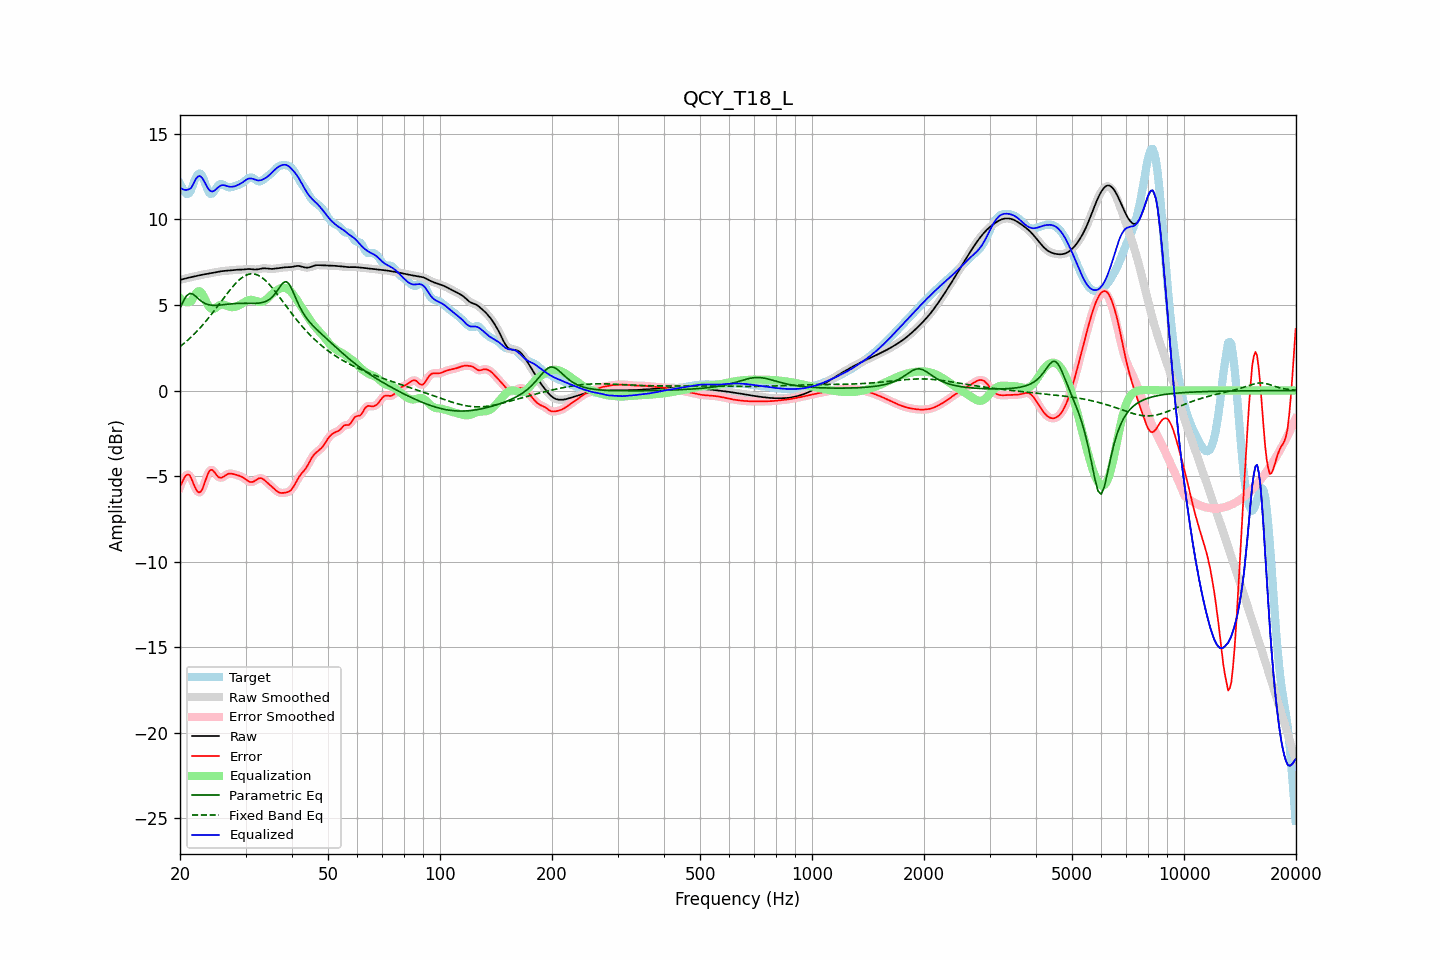

Source data for this figure (header and first rows):
frequency, raw, error, smoothed, error_smoothed, equalization, parametric_eq, fixed_band_eq, equalized_raw, equalized_smoothed, target
20.00, 6.47, -5.63, 6.47, -5.65, 5.40, 4.81, 2.57, 11.87, 11.87, 12.10
20.20, 6.49, -5.43, 6.49, -5.40, 5.31, 5.01, 2.64, 11.80, 11.80, 11.92
20.40, 6.52, -5.24, 6.52, -5.20, 5.24, 5.22, 2.72, 11.76, 11.76, 11.75
20.61, 6.54, -5.05, 6.54, -5.06, 5.19, 5.37, 2.80, 11.73, 11.73, 11.59
20.81, 6.57, -4.94, 6.57, -4.94, 5.16, 5.53, 2.88, 11.73, 11.73, 11.50
21.02, 6.59, -4.91, 6.59, -4.91, 5.16, 5.61, 2.96, 11.75, 11.75, 11.50
21.23, 6.61, -4.96, 6.61, -4.98, 5.18, 5.68, 3.05, 11.79, 11.79, 11.57
21.44, 6.63, -5.13, 6.63, -5.13, 5.22, 5.66, 3.13, 11.85, 11.85, 11.76
21.66, 6.65, -5.36, 6.65, -5.35, 5.38, 5.64, 3.22, 12.03, 12.03, 12.01
21.87, 6.67, -5.59, 6.67, -5.58, 5.55, 5.57, 3.32, 12.22, 12.22, 12.26
22.09, 6.69, -5.78, 6.69, -5.78, 5.69, 5.49, 3.41, 12.38, 12.38, 12.47
22.31, 6.71, -5.92, 6.71, -5.91, 5.79, 5.40, 3.51, 12.50, 12.50, 12.63
22.54, 6.74, -5.96, 6.74, -5.95, 5.81, 5.32, 3.61, 12.54, 12.54, 12.69
22.76, 6.76, -5.90, 6.76, -5.89, 5.75, 5.25, 3.72, 12.51, 12.51, 12.66
22.99, 6.77, -5.74, 6.77, -5.73, 5.63, 5.17, 3.82, 12.40, 12.40, 12.52
23.22, 6.79, -5.49, 6.79, -5.49, 5.45, 5.12, 3.93, 12.24, 12.24, 12.28
23.45, 6.81, -5.21, 6.81, -5.21, 5.25, 5.07, 4.04, 12.06, 12.06, 12.02
23.69, 6.82, -4.95, 6.82, -4.95, 5.06, 5.04, 4.16, 11.88, 11.88, 11.78
23.92, 6.84, -4.74, 6.84, -4.76, 4.91, 5.01, 4.27, 11.75, 11.75, 11.58
24.16, 6.86, -4.64, 6.86, -4.65, 4.81, 5.00, 4.39, 11.66, 11.66, 11.49
24.40, 6.87, -4.64, 6.87, -4.65, 4.76, 4.98, 4.51, 11.64, 11.64, 11.52
24.65, 6.89, -4.73, 6.89, -4.73, 4.77, 4.98, 4.63, 11.66, 11.66, 11.62
24.89, 6.91, -4.85, 6.91, -4.85, 4.82, 4.98, 4.75, 11.73, 11.73, 11.76
25.14, 6.93, -4.97, 6.93, -4.97, 4.89, 4.98, 4.88, 11.82, 11.82, 11.90
25.39, 6.95, -5.07, 6.95, -5.05, 4.95, 4.99, 5.00, 11.90, 11.90, 12.02
25.65, 6.96, -5.09, 6.96, -5.09, 5.00, 5.00, 5.13, 11.97, 11.97, 12.06
25.91, 6.98, -5.09, 6.98, -5.08, 5.03, 5.01, 5.25, 12.00, 12.00, 12.07
26.16, 6.99, -5.04, 6.99, -5.04, 5.02, 5.02, 5.38, 12.01, 12.01, 12.03
26.43, 7.00, -4.98, 7.00, -4.98, 4.99, 5.03, 5.50, 11.99, 11.99, 11.97
26.69, 7.01, -4.92, 7.01, -4.92, 4.96, 5.04, 5.63, 11.96, 11.96, 11.92
26.96, 7.01, -4.87, 7.01, -4.88, 4.92, 5.05, 5.75, 11.93, 11.94, 11.89
27.23, 7.02, -4.85, 7.02, -4.86, 4.89, 5.06, 5.87, 11.92, 11.92, 11.88
27.50, 7.04, -4.86, 7.04, -4.86, 4.88, 5.07, 5.98, 11.91, 11.91, 11.90
27.77, 7.05, -4.88, 7.05, -4.88, 4.88, 5.08, 6.09, 11.92, 11.92, 11.92
28.05, 7.05, -4.90, 7.05, -4.90, 4.89, 5.08, 6.20, 11.94, 11.94, 11.96
28.33, 7.06, -4.93, 7.06, -4.93, 4.91, 5.09, 6.30, 11.97, 11.97, 11.99
28.62, 7.06, -4.96, 7.06, -4.96, 4.95, 5.09, 6.40, 12.01, 12.01, 12.02
28.90, 7.07, -4.99, 7.07, -4.99, 4.99, 5.10, 6.48, 12.06, 12.06, 12.05
29.19, 7.07, -5.03, 7.07, -5.03, 5.05, 5.10, 6.56, 12.12, 12.12, 12.10
29.48, 7.07, -5.07, 7.07, -5.08, 5.10, 5.10, 6.63, 12.18, 12.18, 12.15
29.78, 7.08, -5.14, 7.08, -5.14, 5.16, 5.10, 6.69, 12.24, 12.25, 12.22
30.08, 7.09, -5.21, 7.09, -5.21, 5.22, 5.10, 6.74, 12.31, 12.31, 12.30
30.38, 7.10, -5.28, 7.10, -5.28, 5.26, 5.10, 6.78, 12.36, 12.36, 12.38
30.68, 7.10, -5.33, 7.10, -5.33, 5.29, 5.10, 6.80, 12.40, 12.39, 12.44
30.99, 7.10, -5.36, 7.10, -5.35, 5.30, 5.10, 6.82, 12.40, 12.40, 12.45
31.30, 7.09, -5.35, 7.09, -5.35, 5.30, 5.10, 6.82, 12.39, 12.39, 12.44
31.61, 7.08, -5.31, 7.08, -5.31, 5.27, 5.10, 6.82, 12.35, 12.35, 12.39
31.93, 7.07, -5.25, 7.08, -5.25, 5.24, 5.10, 6.79, 12.32, 12.32, 12.32
32.24, 7.08, -5.19, 7.08, -5.19, 5.21, 5.10, 6.77, 12.29, 12.29, 12.27
32.57, 7.09, -5.14, 7.10, -5.14, 5.19, 5.11, 6.72, 12.28, 12.28, 12.23
32.89, 7.12, -5.12, 7.12, -5.13, 5.18, 5.12, 6.67, 12.29, 12.29, 12.24
33.22, 7.13, -5.15, 7.13, -5.15, 5.19, 5.14, 6.60, 12.32, 12.32, 12.28
33.55, 7.15, -5.20, 7.14, -5.20, 5.22, 5.16, 6.53, 12.36, 12.36, 12.34
33.89, 7.14, -5.28, 7.14, -5.27, 5.27, 5.20, 6.45, 12.42, 12.41, 12.42
34.23, 7.13, -5.36, 7.13, -5.36, 5.34, 5.24, 6.36, 12.48, 12.48, 12.49
34.57, 7.12, -5.44, 7.12, -5.44, 5.43, 5.29, 6.26, 12.55, 12.55, 12.56
34.92, 7.11, -5.53, 7.11, -5.53, 5.52, 5.35, 6.15, 12.63, 12.63, 12.63
35.27, 7.11, -5.61, 7.11, -5.61, 5.62, 5.43, 6.04, 12.72, 12.73, 12.72
35.62, 7.11, -5.70, 7.12, -5.70, 5.70, 5.53, 5.93, 12.82, 12.82, 12.81
35.97, 7.13, -5.78, 7.13, -5.78, 5.78, 5.64, 5.81, 12.91, 12.91, 12.91
... 635 more rows
